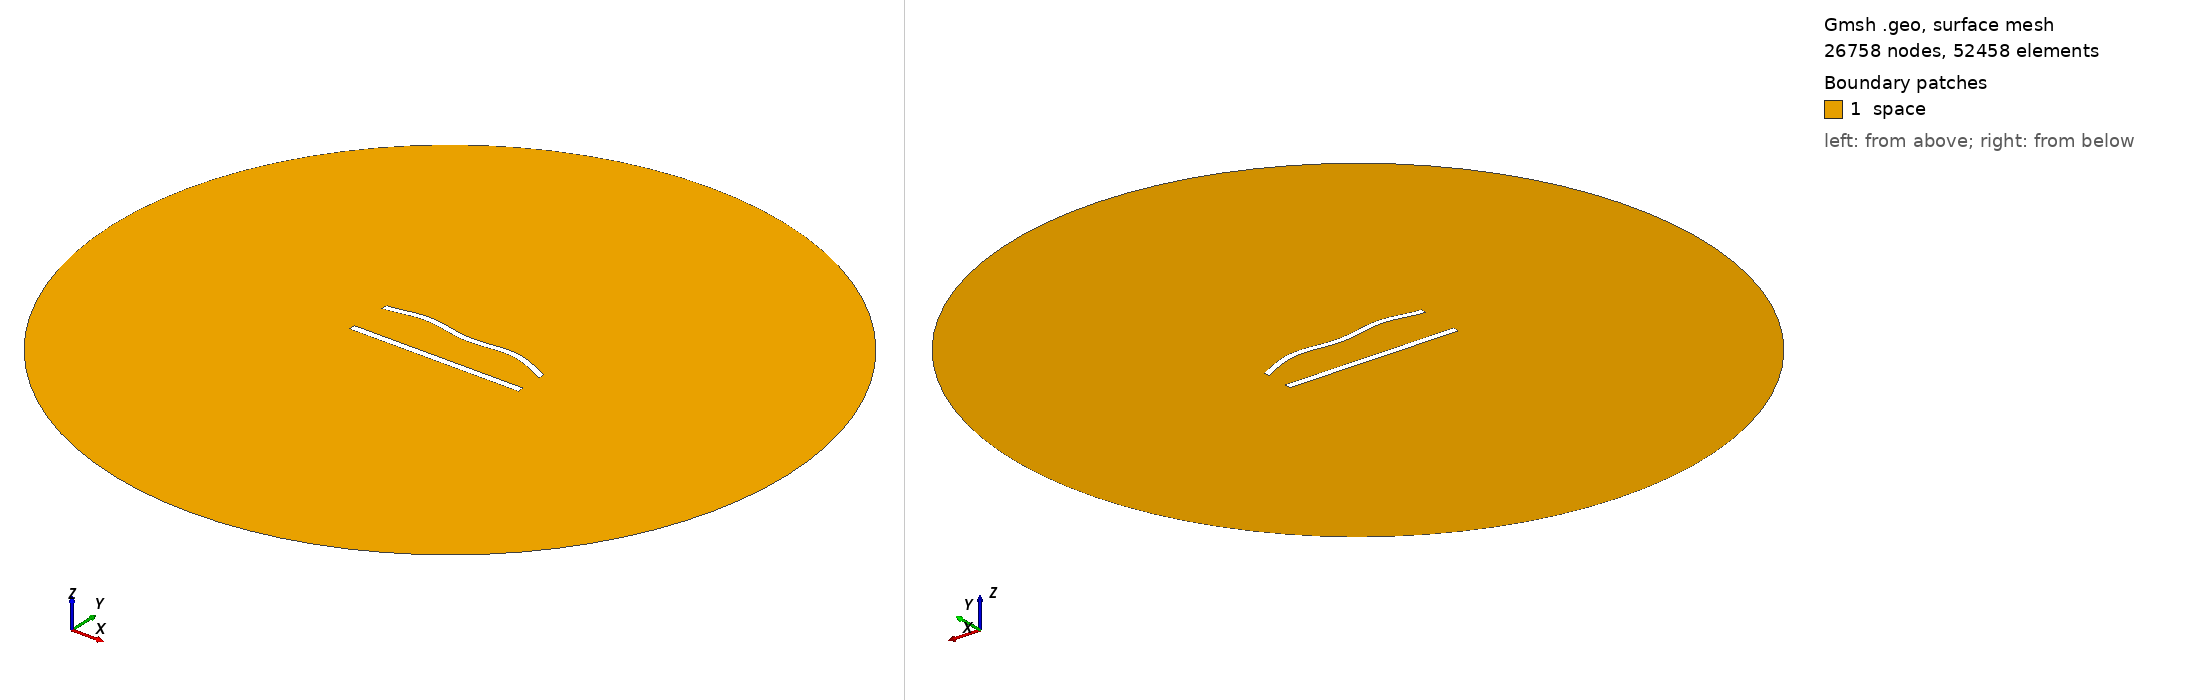

Gmsh geometry script, surface-meshed: 26758 nodes, 52458 surface elements. Boundary patches (legend numbers): 1 space. Left view from above one corner, right view from below the opposite corner. Legend entries are the model's physical surfaces. The drawing asked Gmsh for element sizes between 1% and 20% of the model's largest extent; the script's own settings can give other sizes.

=== 591.geo (drawn) ===
//---------------------------------------
// Geometry kernel
//---------------------------------------

SetFactory("OpenCASCADE");



//---------------------------------------
// Parameters of the geometry
//---------------------------------------

// Overetch of the upper plate
overetch = 0.125;

// Distance between the plates
distance = 25.0;

// Discretization over the x axis (for the deformation)
nx = 50; 

// Length of the plate
L = 100 - overetch; 

// Number of modes
n = 4; 

// 1st mode coefficient
coeff(1) = -1.5;
beta(1) = 0.596864 * 3.1415926535 / L;

// 2nd mode coefficient
coeff(2) = 1.5;
beta(2) = 1.49418 * 3.1415926535 / L;

// 3rd mode coefficient
coeff(3) = 0.0;
beta(3) = 2.50025 * 3.1415926535 / L;

// 4th mode coefficient
coeff(4) = 1.5;
beta(4) = 3.49999 * 3.1415926535 / L;



//---------------------------------------
// Upper plate (deformed rectangle)
//---------------------------------------

// Coordiantes of the upper plate
xmin = -50;
xmax = 50 - overetch;

// Height of the upper plate
yheight = 4 - 2 * overetch;

// Indexes of the points
UpperID[] = {};
LowerID[] = {};
LeftID[] = {};
RightID[] = {};

// Point index
p = 1;

// Horizontal edges
For i In {1:nx}
    x = xmin + (i-1)*(xmax - xmin)/(nx-1);

    y_bottom = distance / 2 + overetch;
    For j In {1:n}
        C = (Cosh(beta(j)*L) + Cos(beta(j)*L)) / (Sinh(beta(j)*L) + Sin(beta(j)*L));
        y_bottom  = y_bottom + coeff(j) * (Cosh(beta(j)*(x+50)) - Cos(beta(j)*(x+50)) - C * (Sinh(beta(j)*(x+50)) - Sin(beta(j)*(x+50))));
    EndFor

    y_top = y_bottom + yheight;

    Point(p) = {x, y_top, 0, 1.0};
    UpperID[i] = p;
    p = p + 1;

    Point(p) = {x, y_bottom, 0, 1.0};
    LowerID[i] = p;
    p = p + 1;
EndFor

// Create point lists
UpperPts[] = {}; LowerPts[] = {};
For i In {1:nx}
  UpperPts[] += {UpperID[i]};
  LowerPts[] += {LowerID[i]};
EndFor

// Build splines
Spline(1) = {UpperPts[]};
Spline(2) = {LowerPts[]};
Line(3) = {LowerPts[nx-1], UpperPts[nx-1]};
Line(4) = {LowerPts[0], UpperPts[0]};

// Build the plane surface
Curve Loop(1) = {2, 3, -1, -4};
Plane Surface(1) = {1};



//---------------------------------------
// Lower plate (rectangle)
//---------------------------------------

// Vertices
Point(1001) = {-50, -distance/2, 0, 1.0};
Point(1002) = { 50, -distance/2, 0, 1.0};
Point(1003) = { 50,  -distance/2 + 4, 0, 1.0};
Point(1004) = {-50,  -distance/2 + 4, 0, 1.0};

// Edges
Line(5) = {1001, 1002};
Line(6) = {1002, 1003};
Line(7) = {1003, 1004};
Line(8) = {1004, 1001};

// Plane surface
Line Loop(2) = {5, 6, 7, 8};
Plane Surface(2) = {2}; 



//---------------------------------------
// Outer (fictious) boundary
//---------------------------------------

// Points
Point(1005) = {0, 0, 0};       // Center
Point(1006) = {200, 0, 0};     // Start point
Point(1007) = {0, 200, 0};     // 90 degrees
Point(1008) = {-200, 0, 0};    // 180 degrees
Point(1009) = {0, -200, 0};    // 270 degrees

// Circle arcs (each needs start, center, end)
Circle(9) = {1006, 1005, 1007};
Circle(10) = {1007, 1005, 1008};
Circle(11) = {1008, 1005, 1009};
Circle(12) = {1009, 1005, 1006};

// Plane surface for the entire domain
Curve Loop(3) = {9, 10, 11, 12};
Surface(3) = {3};

// Subtract the plates from the whole domain to obtain the actual domain where we want to solve the equations
BooleanDifference{ Surface{3}; Delete; }{ Surface{1}; Surface{2}; Delete; }




//---------------------------------------
// Transfinite Lines/Curves
//---------------------------------------

// Set the number of points on the boundaries
r = 6;
d = 0.15;

// Plates
Transfinite Curve {1} = 50*r/4 Using Progression 1;
Transfinite Line {2} = 50*r Using Progression 1;
Transfinite Curve {3, 4} = 2*r Using Progression 1+d;
Transfinite Line {5} = 50*r/4 Using Progression 1;
Transfinite Line {7} = 50*r Using Progression 1;
Transfinite Line {6} = 2*r Using Progression 1-d;
Transfinite Line {8} = 2*r Using Progression 1+d;

// Outer boundary
Transfinite Line {9, 10, 11, 12} = 20 Using Progression 1;



//---------------------------------------
// Physical groups
//---------------------------------------                

// Physical curves (boundaries)
Physical Line("force_segment", 10) = {2};
Physical Line("upper_plate", 11) = {1, 3, 4};
Physical Line("lower_plate", 12) = {5, 6, 7, 8};
Physical Line("boundary", 20) = {9, 10, 11, 12};

// Physical Surfaces
Physical Surface("space", 30) = {3};



//---------------------------------------
// 6. Generate the Mesh
//---------------------------------------

// 2D mesh generation
Mesh 2;
